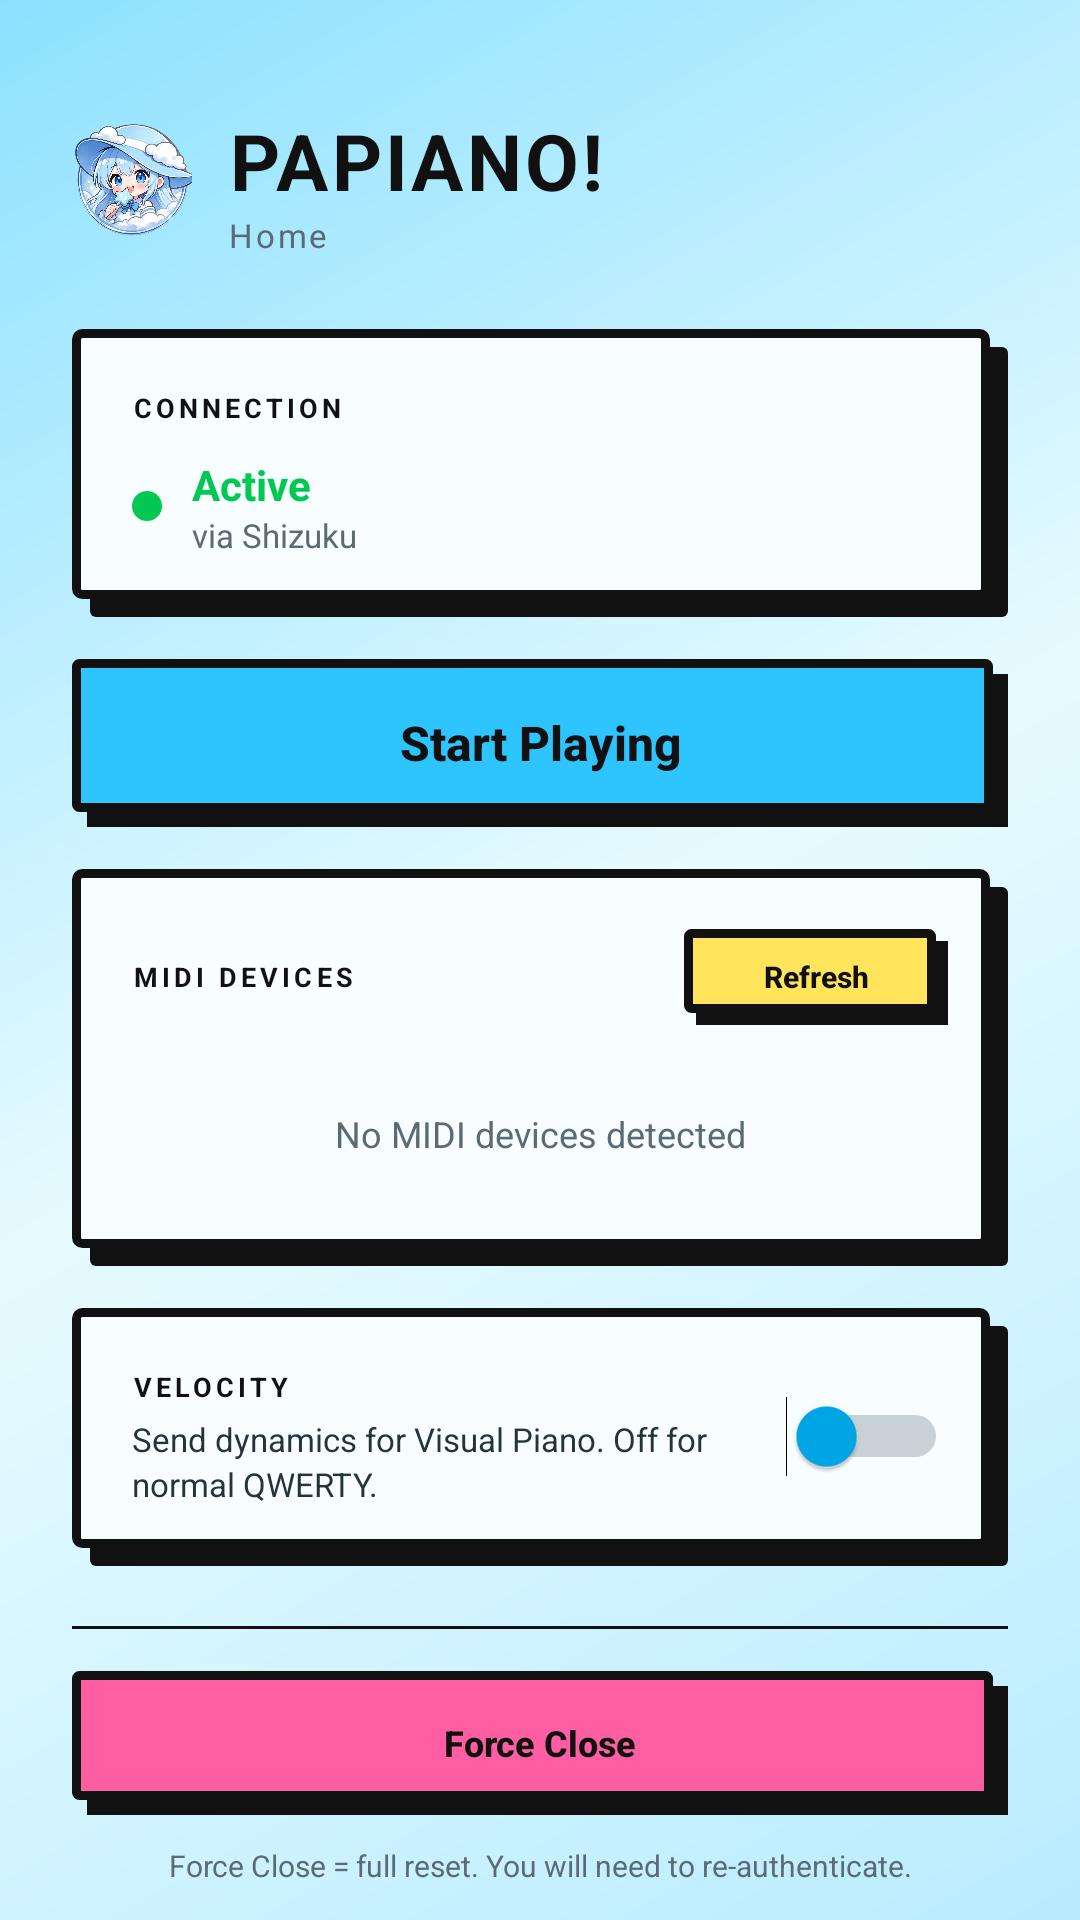

Here is an Android app screen rendered from its layout file. Give the layout XML and the strings, colors and styles it references.
<!-- AndroidManifest.xml: application theme AppTheme -->
<!-- res/layout/activity_main.xml -->
<?xml version="1.0" encoding="utf-8"?>
<ScrollView xmlns:android="http://schemas.android.com/apk/res/android"
    android:layout_width="match_parent"
    android:layout_height="match_parent"
    android:background="@drawable/gradient_bg"
    android:scrollbars="none"
    android:fillViewport="true"
    android:overScrollMode="never">

    <LinearLayout
        android:layout_width="match_parent"
        android:layout_height="wrap_content"
        android:orientation="vertical"
        android:paddingHorizontal="24dp"
        android:paddingTop="36dp"
        android:paddingBottom="32dp">

        
        <LinearLayout
            android:layout_width="match_parent"
            android:layout_height="wrap_content"
            android:orientation="horizontal"
            android:gravity="center_vertical"
            android:layout_marginBottom="24dp">

            <ImageView
                android:layout_width="40dp"
                android:layout_height="40dp"
                android:src="@drawable/iconpop"
                android:layout_marginEnd="12dp" />

            <LinearLayout
                android:layout_width="0dp"
                android:layout_height="wrap_content"
                android:layout_weight="1"
                android:orientation="vertical">

                <TextView
                    android:layout_width="wrap_content"
                    android:layout_height="wrap_content"
                    android:text="PAPIANO!"
                    android:textColor="@color/brutal_black"
                    android:textSize="26sp"
                    android:textStyle="bold"
                    android:letterSpacing="0.04" />

                <TextView
                    android:layout_width="wrap_content"
                    android:layout_height="wrap_content"
                    android:text="Home"
                    android:textColor="@color/text_muted"
                    android:textSize="11sp"
                    android:letterSpacing="0.08" />
            </LinearLayout>
        </LinearLayout>

        
        <LinearLayout
            android:layout_width="match_parent"
            android:layout_height="wrap_content"
            android:background="@drawable/card_glass"
            android:orientation="vertical"
            android:padding="20dp"
            android:layout_marginBottom="14dp">

            <TextView
                android:layout_width="wrap_content"
                android:layout_height="wrap_content"
                android:text="CONNECTION"
                android:textColor="@color/brutal_black"
                android:textSize="9sp"
                android:letterSpacing="0.15"
                android:textStyle="bold"
                android:layout_marginBottom="10dp" />

            <LinearLayout
                android:layout_width="match_parent"
                android:layout_height="wrap_content"
                android:orientation="horizontal"
                android:gravity="center_vertical">

                <View
                    android:id="@+id/status_dot"
                    android:layout_width="10dp"
                    android:layout_height="10dp"
                    android:background="@drawable/bubble_bg"
                    android:backgroundTint="@color/green"
                    android:layout_marginEnd="10dp" />

                <LinearLayout
                    android:layout_width="0dp"
                    android:layout_height="wrap_content"
                    android:layout_weight="1"
                    android:orientation="vertical">

                    <TextView
                        android:id="@+id/tv_connection_status"
                        android:layout_width="wrap_content"
                        android:layout_height="wrap_content"
                        android:text="Active"
                        android:textColor="@color/green"
                        android:textSize="14sp"
                        android:textStyle="bold" />

                    <TextView
                        android:id="@+id/tv_connection_method"
                        android:layout_width="wrap_content"
                        android:layout_height="wrap_content"
                        android:text="via Shizuku"
                        android:textColor="@color/text_muted"
                        android:textSize="11sp" />
                </LinearLayout>
            </LinearLayout>
        </LinearLayout>

        
        <Button
            android:id="@+id/btn_start"
            android:layout_width="match_parent"
            android:layout_height="56dp"
            android:text="Start Playing"
            android:textColor="@color/brutal_black"
            android:textSize="16sp"
            android:textStyle="bold"
            android:textAllCaps="false"
            android:background="@drawable/button_gradient"
            android:stateListAnimator="@null"
            android:layout_marginBottom="14dp" />

        
        <LinearLayout
            android:layout_width="match_parent"
            android:layout_height="wrap_content"
            android:background="@drawable/card_glass"
            android:orientation="vertical"
            android:padding="20dp"
            android:layout_marginBottom="14dp">

            
            <LinearLayout
                android:layout_width="match_parent"
                android:layout_height="wrap_content"
                android:orientation="horizontal"
                android:gravity="center_vertical"
                android:layout_marginBottom="12dp">

                <TextView
                    android:layout_width="0dp"
                    android:layout_height="wrap_content"
                    android:layout_weight="1"
                    android:text="MIDI DEVICES"
                    android:textColor="@color/brutal_black"
                    android:textSize="9sp"
                    android:letterSpacing="0.15"
                    android:textStyle="bold" />

                <Button
                    android:id="@+id/btn_refresh_midi"
                    android:layout_width="wrap_content"
                    android:layout_height="32dp"
                    android:text="Refresh"
                    android:textColor="@color/brutal_black"
                    android:textSize="10sp"
                    android:textStyle="bold"
                    android:textAllCaps="false"
                    android:background="@drawable/button_muted"
                    android:paddingHorizontal="14dp"
                    android:stateListAnimator="@null" />
            </LinearLayout>

            
            <LinearLayout
                android:id="@+id/midi_device_list"
                android:layout_width="match_parent"
                android:layout_height="wrap_content"
                android:orientation="vertical">

                
                <TextView
                    android:id="@+id/tv_no_devices"
                    android:layout_width="match_parent"
                    android:layout_height="wrap_content"
                    android:text="No MIDI devices detected"
                    android:textColor="@color/text_muted"
                    android:textSize="12sp"
                    android:gravity="center"
                    android:paddingVertical="16dp" />
            </LinearLayout>
        </LinearLayout>

        
        <LinearLayout
            android:layout_width="match_parent"
            android:layout_height="wrap_content"
            android:background="@drawable/card_glass"
            android:orientation="horizontal"
            android:gravity="center_vertical"
            android:padding="20dp"
            android:layout_marginBottom="14dp">

            <LinearLayout
                android:layout_width="0dp"
                android:layout_height="wrap_content"
                android:layout_weight="1"
                android:orientation="vertical"
                android:layout_marginEnd="12dp">

                <TextView
                    android:layout_width="wrap_content"
                    android:layout_height="wrap_content"
                    android:text="VELOCITY"
                    android:textColor="@color/brutal_black"
                    android:textSize="9sp"
                    android:letterSpacing="0.15"
                    android:textStyle="bold"
                    android:layout_marginBottom="4dp" />

                <TextView
                    android:layout_width="match_parent"
                    android:layout_height="wrap_content"
                    android:text="Send dynamics for Visual Piano. Off for normal QWERTY."
                    android:textColor="@color/text_secondary"
                    android:textSize="11sp"
                    android:lineSpacingExtra="2dp" />
            </LinearLayout>

            <Switch
                android:id="@+id/sw_velocity"
                android:layout_width="wrap_content"
                android:layout_height="wrap_content"
                android:thumbTint="@color/accent_glow"
                android:trackTint="@color/text_muted" />
        </LinearLayout>

        
        <View
            android:layout_width="match_parent"
            android:layout_height="1dp"
            android:background="@drawable/divider_glow"
            android:layout_marginVertical="6dp" />

        
        <Button
            android:id="@+id/btn_force_close"
            android:layout_width="match_parent"
            android:layout_height="48dp"
            android:text="Force Close"
            android:textColor="@color/brutal_black"
            android:textSize="12sp"
            android:textStyle="bold"
            android:textAllCaps="false"
            android:background="@drawable/button_danger"
            android:stateListAnimator="@null"
            android:layout_marginTop="8dp" />

        <TextView
            android:layout_width="match_parent"
            android:layout_height="wrap_content"
            android:text="Force Close = full reset. You will need to re-authenticate."
            android:textColor="@color/text_muted"
            android:textSize="10sp"
            android:gravity="center"
            android:layout_marginTop="10dp" />

    </LinearLayout>
</ScrollView>
<!-- resources referenced by this layout -->
<resources>
  <color name="accent_glow">#00A8E8</color>
  <color name="brutal_black">#111111</color>
  <color name="green">#00C853</color>
  <color name="text_muted">#5B6B73</color>
  <color name="text_secondary">#23343A</color>
  <!-- drawable bubble_bg (drawable) -->
  <?xml version="1.0" encoding="utf-8"?>
  <shape xmlns:android="http://schemas.android.com/apk/res/android"
      android:shape="oval">
      <solid android:color="@color/accent_glow" />
      <stroke android:width="2dp" android:color="@color/brutal_black" />
  </shape>
  <!-- drawable button_danger (drawable) -->
  <?xml version="1.0" encoding="utf-8"?>
  <layer-list xmlns:android="http://schemas.android.com/apk/res/android">
      <item android:left="5dp" android:top="5dp">
          <shape android:shape="rectangle">
              <solid android:color="@color/brutal_shadow" />
          </shape>
      </item>
      <item android:right="5dp" android:bottom="5dp">
          <shape android:shape="rectangle">
              <solid android:color="@color/brutal_pink" />
              <stroke android:width="3dp" android:color="@color/brutal_black" />
              <corners android:radius="1dp" />
          </shape>
      </item>
  </layer-list>
  <!-- drawable button_muted (drawable) -->
  <?xml version="1.0" encoding="utf-8"?>
  <layer-list xmlns:android="http://schemas.android.com/apk/res/android">
      <item android:left="4dp" android:top="4dp">
          <shape android:shape="rectangle">
              <solid android:color="@color/brutal_shadow" />
          </shape>
      </item>
      <item android:right="4dp" android:bottom="4dp">
          <shape android:shape="rectangle">
              <solid android:color="@color/accent_secondary" />
              <stroke android:width="3dp" android:color="@color/brutal_black" />
              <corners android:radius="1dp" />
          </shape>
      </item>
  </layer-list>
  <!-- drawable divider_glow (drawable) -->
  <?xml version="1.0" encoding="utf-8"?>
  <shape xmlns:android="http://schemas.android.com/apk/res/android"
      android:shape="rectangle">
      <solid android:color="@color/brutal_black" />
      <size android:height="3dp" />
  </shape>
  <!-- drawable gradient_bg (drawable) -->
  <?xml version="1.0" encoding="utf-8"?>
  <shape xmlns:android="http://schemas.android.com/apk/res/android">
      <gradient
          android:type="linear"
          android:angle="135"
          android:startColor="#B9ECFF"
          android:centerColor="#E7FBFF"
          android:endColor="#8DE1FF" />
  </shape>
  <style name="AppTheme" parent="android:Theme.Material.NoActionBar">
          <item name="android:windowBackground">@color/bg_dark</item>
          <item name="android:colorPrimary">@color/accent_primary</item>
          <item name="android:colorAccent">@color/accent_secondary</item>
          <item name="android:statusBarColor">@color/bg_dark</item>
          <item name="android:navigationBarColor">@color/bg_dark</item>
          <item name="android:windowLightStatusBar">true</item>
          <item name="android:textColorPrimary">@color/text_primary</item>
          <item name="android:textColorSecondary">@color/text_secondary</item>
      </style>
  <color name="brutal_shadow">#111111</color>
  <color name="brutal_pink">#FF5FA2</color>
  <color name="accent_primary">#2EC5FF</color>
  <color name="accent_secondary">#FFE45C</color>
  <color name="bg_card">#F8FDFF</color>
  <color name="bg_dark">#B9ECFF</color>
  <color name="text_primary">#111111</color>
</resources>
